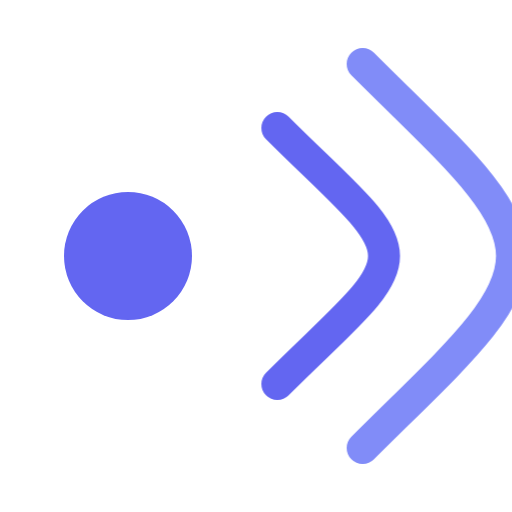
t = 0.00 s
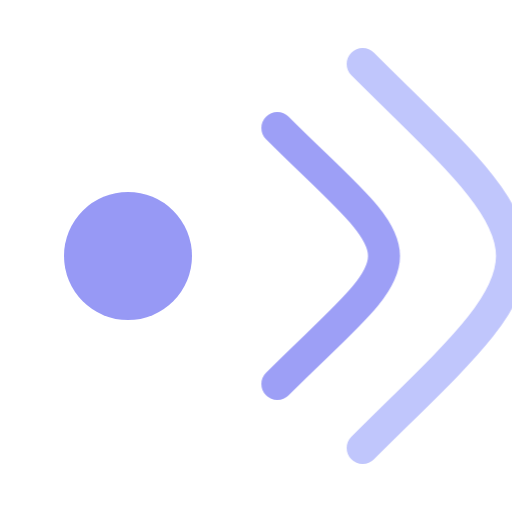
t = 0.40 s
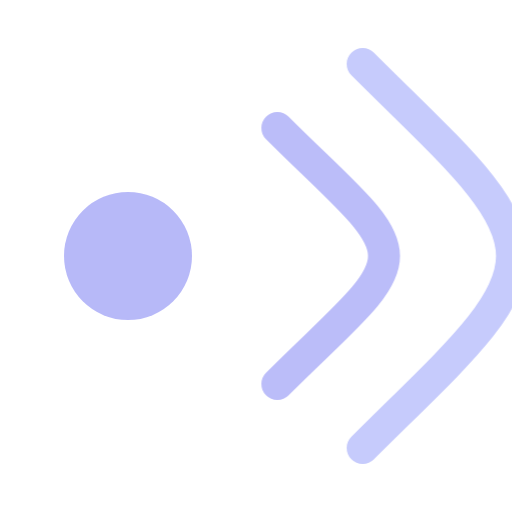
t = 0.59 s
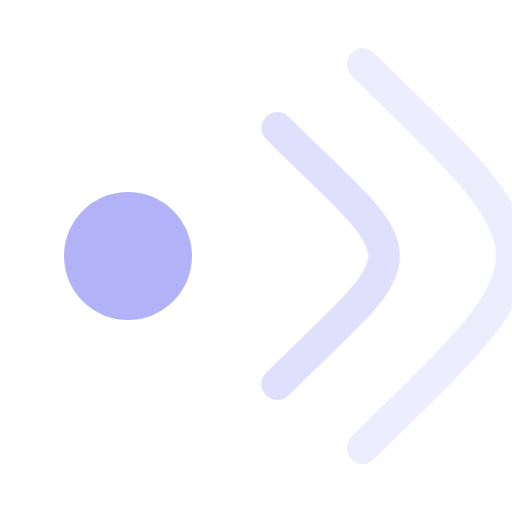
t = 0.96 s
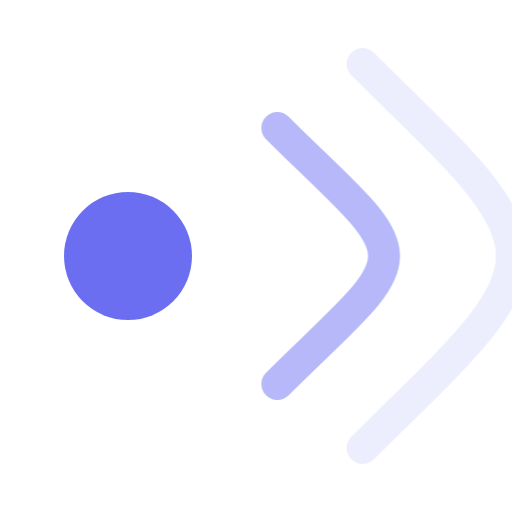
t = 1.34 s
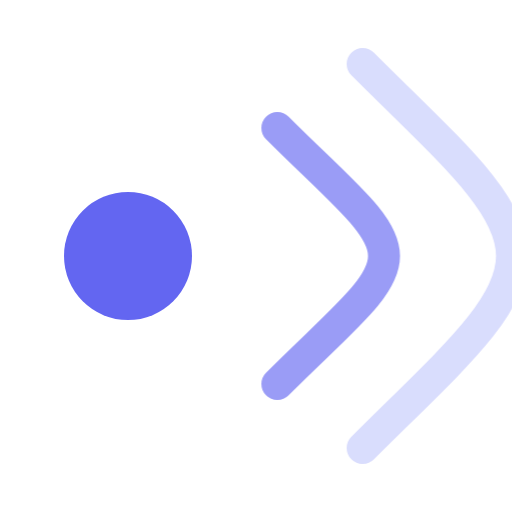
t = 1.53 s

The animated SVG that drew these frames (rendered in a browser with its animation timeline set to each time). Animation: 3 CSS @keyframes rules; one cycle of 1.90 s, repeats indefinitely.

<svg width="48" height="48" viewBox="0 0 48 48" fill="none" xmlns="http://www.w3.org/2000/svg">
  <style>
    @keyframes pulse {
      0%, 100% { opacity: 1; }
      50% { opacity: 0.4; }
    }
    @keyframes wave1 {
      0%, 100% { opacity: 0.7; }
      50% { opacity: 0.2; }
    }
    @keyframes wave2 {
      0%, 100% { opacity: 0.5; }
      50% { opacity: 0.1; }
    }
    .dot { animation: pulse 1.5s ease-in-out infinite; }
    .wave1 { animation: wave1 1.5s ease-in-out infinite 0.2s; }
    .wave2 { animation: wave2 1.5s ease-in-out infinite 0.4s; }
  </style>

  <!-- Signal dot -->
  <circle class="dot" cx="12" cy="24" r="6" fill="#6366f1"/>

  <!-- Wave 1 -->
  <path class="wave1" d="M26 12C32 18 36 21 36 24C36 27 32 30 26 36" stroke="#6366f1" stroke-width="3" stroke-linecap="round" fill="none"/>

  <!-- Wave 2 -->
  <path class="wave2" d="M34 6C42 14 48 19 48 24C48 29 42 34 34 42" stroke="#818cf8" stroke-width="3" stroke-linecap="round" fill="none"/>
</svg>
